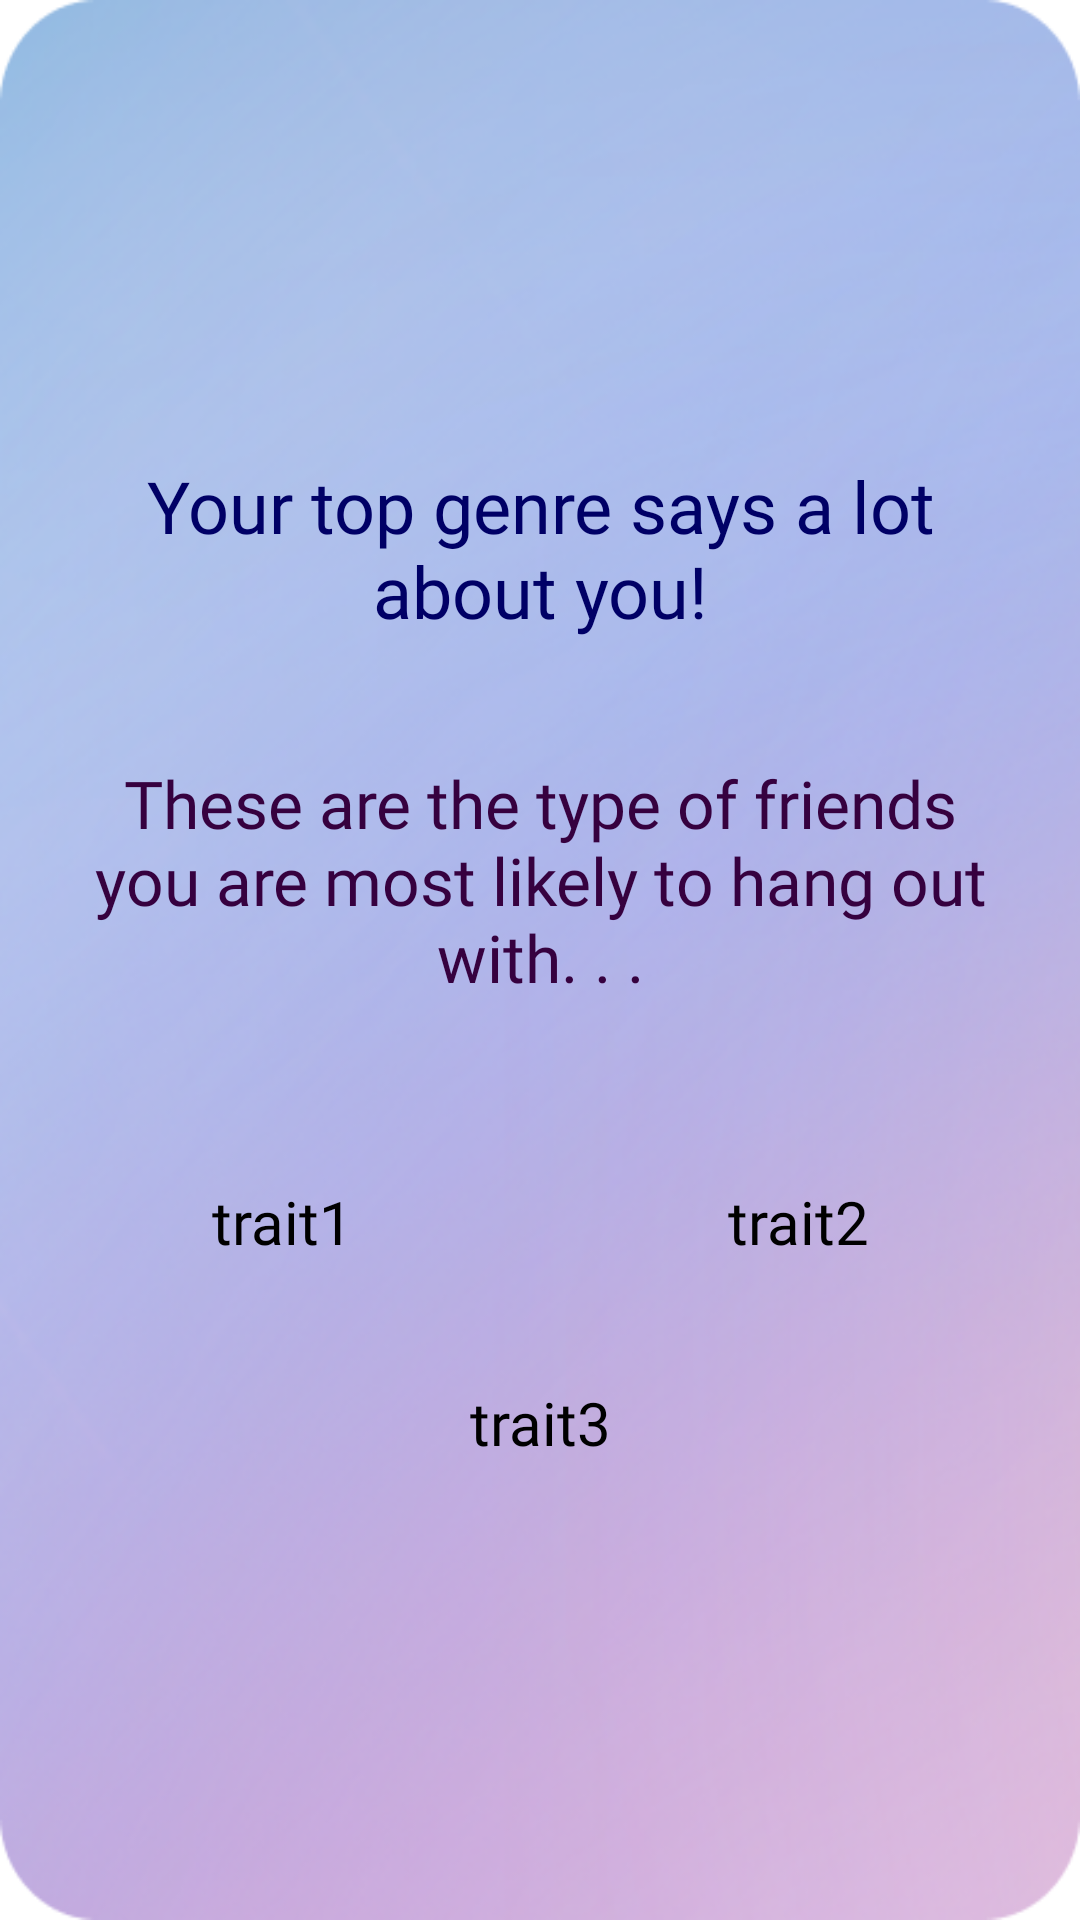

This screen was rendered from an Android layout file. Write that file and the resources it references.
<!-- AndroidManifest.xml: application theme Theme.Spotify_Wrapped -->
<!-- res/layout/card_hangout_llm.xml -->
<?xml version="1.0" encoding="utf-8"?>
<LinearLayout xmlns:android="http://schemas.android.com/apk/res/android"
    xmlns:tools="http://schemas.android.com/tools"
    android:layout_width="match_parent"
    android:layout_height="match_parent"
    android:background="@drawable/card1"
    tools:context=".ui.generate_wrap.cards.HangoutLLMCard">


    <LinearLayout
        android:layout_width="match_parent"
        android:layout_height="wrap_content"
        android:orientation="vertical"
        android:layout_gravity="center_vertical"
        android:layout_margin="8dp" >

        <TextView
            android:id="@+id/hangoutTitle"
            android:layout_width="wrap_content"
            android:layout_height="wrap_content"
            android:fontFamily="@font/circular_bold"
            android:gravity="center_horizontal"
            android:paddingLeft="10dp"
            android:paddingRight="10dp"
            android:paddingBottom="20dp"
            android:text="@string/hangoutTitle"
            android:textColor="@color/navy"
            android:textSize="24sp" />


        
        <TextView
            android:id="@+id/hangoutTitle2"
            android:layout_width="wrap_content"
            android:layout_height="wrap_content"
            android:fontFamily="@font/circular_reg_italic"
            android:gravity="center_horizontal"
            android:paddingLeft="8dp"
            android:paddingTop="20dp"
            android:paddingRight="8dp"
            android:paddingBottom="10dp"
            android:text="@string/hangoutTitle2"
            android:textColor="@color/deepPurple"
            android:textSize="22sp" />

        <LinearLayout
                android:layout_width="match_parent"
                android:layout_height="wrap_content"
                android:gravity="center_horizontal"
                android:orientation="vertical">

                

                <LinearLayout
                    android:layout_width="match_parent"
                    android:layout_height="wrap_content"
                    android:gravity="center"
                    android:orientation="horizontal"
                    android:paddingTop="50dp">
                  
                    
                    <LinearLayout
                        android:layout_width="0dp"
                        android:layout_height="wrap_content"
                        android:layout_weight="1"
                        android:gravity="center"
                        android:orientation="horizontal">

                        <TextView
                            android:id="@+id/friendTrait1"
                            android:layout_width="match_parent"
                            android:layout_height="wrap_content"
                            android:fontFamily="@font/circular_bold"
                            android:gravity="center"
                            android:text="@string/trait1"
                            android:textColor="@color/black"
                            android:textSize="20sp" />

                    </LinearLayout>

                    
                    <LinearLayout
                        android:layout_width="0dp"
                        android:layout_height="wrap_content"
                        android:layout_weight="1"
                        android:gravity="center"
                        android:orientation="vertical">

                        <TextView
                            android:id="@+id/friendTrait2"
                            android:layout_width="match_parent"
                            android:layout_height="wrap_content"
                            android:fontFamily="@font/circular_bold"
                            android:gravity="center"
                            android:text="@string/trait2"
                            android:textColor="@color/black"
                            android:textSize="20sp" />

                    </LinearLayout>

                </LinearLayout>

                <LinearLayout
                    android:layout_width="match_parent"
                    android:layout_height="wrap_content"
                    android:gravity="center"
                    android:orientation="vertical"
                    android:paddingTop="40dp">

                    <TextView
                        android:id="@+id/friendTrait3"
                        android:layout_width="match_parent"
                        android:layout_height="wrap_content"
                        android:fontFamily="@font/circular_bold"
                        android:gravity="center"
                        android:text="@string/trait3"
                        android:textColor="@color/black"
                        android:textSize="20sp"
                        />

                </LinearLayout>

            </LinearLayout>

        </LinearLayout>

</LinearLayout>
<!-- resources referenced by this layout -->
<resources>
  <color name="black">#FF000000</color>
  <color name="deepPurple">#36013f</color>
  <color name="navy"> #000066</color>
  <!-- drawable card1: png bitmap (drawable, 173018 bytes) -->
  <string name="hangoutTitle">Your top genre says a lot about you!</string>
  <string name="hangoutTitle2">These are the type of friends you are most likely to hang out with. . .</string>
  <string name="trait1">trait1</string>
  <string name="trait2">trait2</string>
  <string name="trait3">trait3</string>
  <style name="Theme.Spotify_Wrapped" parent="Theme.MaterialComponents.DayNight.NoActionBar">
          
          <item name="colorPrimary">@color/muteGreen</item>
          <item name="colorPrimaryVariant">@color/midGreen</item>
          <item name="colorOnPrimary">@color/white</item>
          
  
          <item name="colorSecondary">@color/cream</item>
          <item name="colorSecondaryVariant">@color/darkerCream</item>
          <item name="colorOnSecondary">@color/black</item>
          
          <item name="android:statusBarColor">?attr/colorPrimaryVariant</item>
          
      </style>
  <color name="muteGreen">#9CAF88</color>
  <color name="midGreen">#707C4F</color>
  <color name="white">#FFFFFFFF</color>
  <color name="cream">#fbf6ed</color>
  <color name="darkerCream">#faf3e6</color>
</resources>
